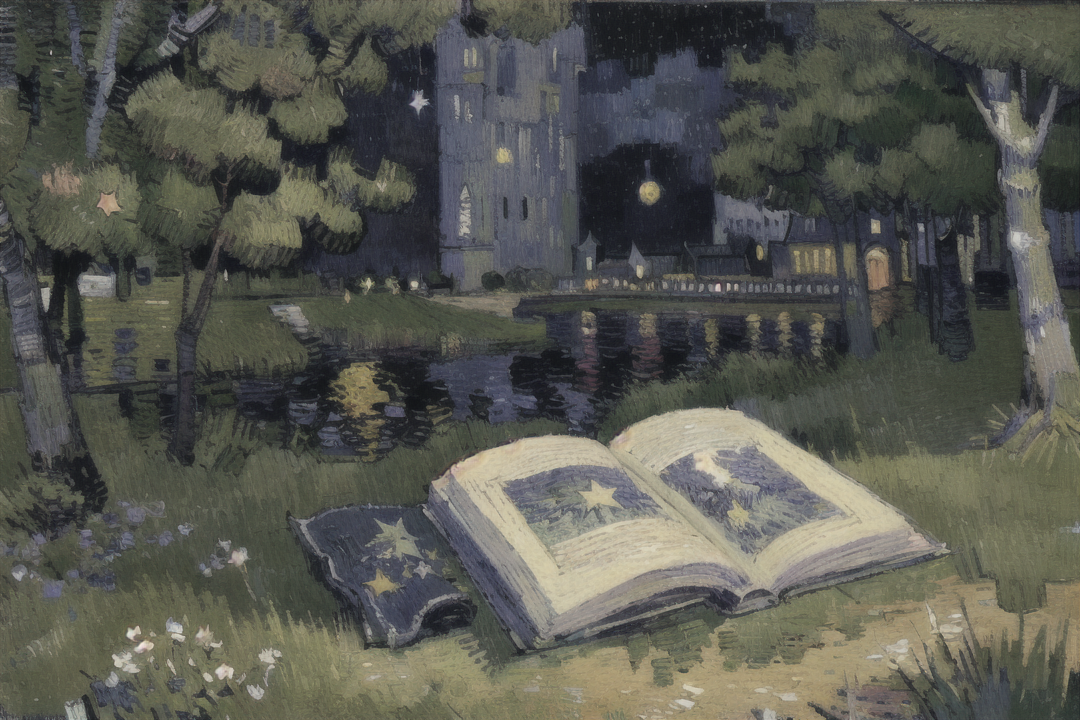
Generation parameters embedded in this image by AUTOMATIC1111 Stable Diffusion web UI or a fork of it (Forge, ...) (PNG 'parameters' text chunk):
(best quality)),((masterpiece)),(detailed:1.4),outdoors,books, storybook,
(art by Van Gogh),post-Impressionist,(a big open book),on ground,castle in the book,
forest,star,night,river,rainbow,
Negative prompt: low quality,wrong finger,an excessively long body,wrong body structure,blurred fingers,merged fingers,draft,signature,three hands,three-legged,[redacted]ren's operation,too sloppy,too messy,EasyNegative,(human),
Steps: 20, Sampler: DPM++ 2M SDE Karras, CFG scale: 7, Seed: 3224949249, Size: 1080x720, Model hash: 1c4734cc28, Model: exquisiteDetails_art, Clip skip: 2, Token merging ratio: 0.5, Version: v1.8.0